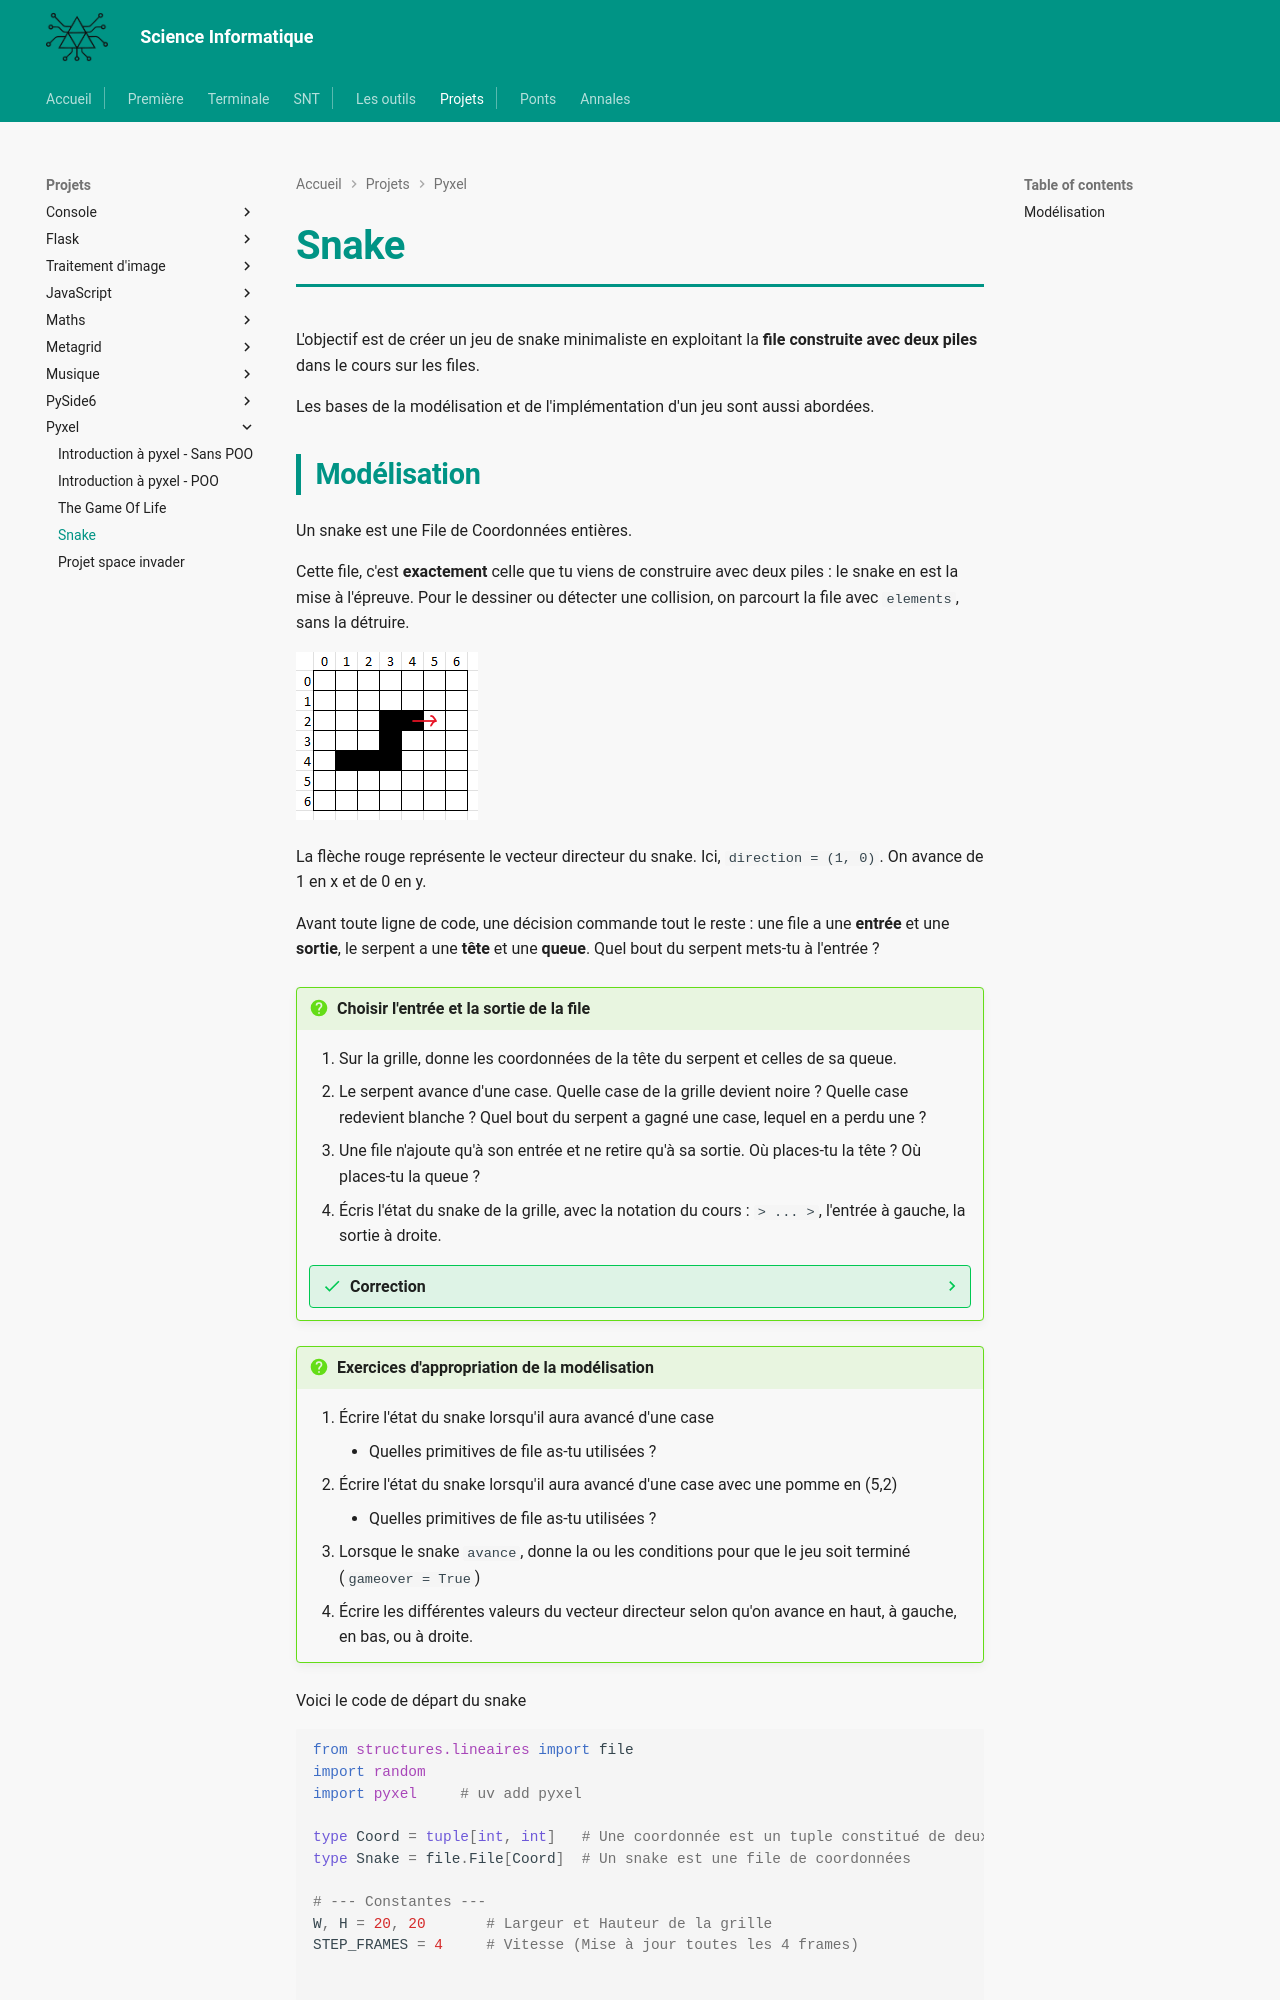

repository: MMarchand-NSI/MMarchand-NSI.github.io · page: projets/pyxel/snake/index.html · generator: mkdocs

# Snake

L'objectif est de créer un jeu de snake minimaliste en exploitant la **file construite avec deux piles** dans le cours sur les files.

Les bases de la modélisation et de l'implémentation d'un jeu sont aussi abordées.
